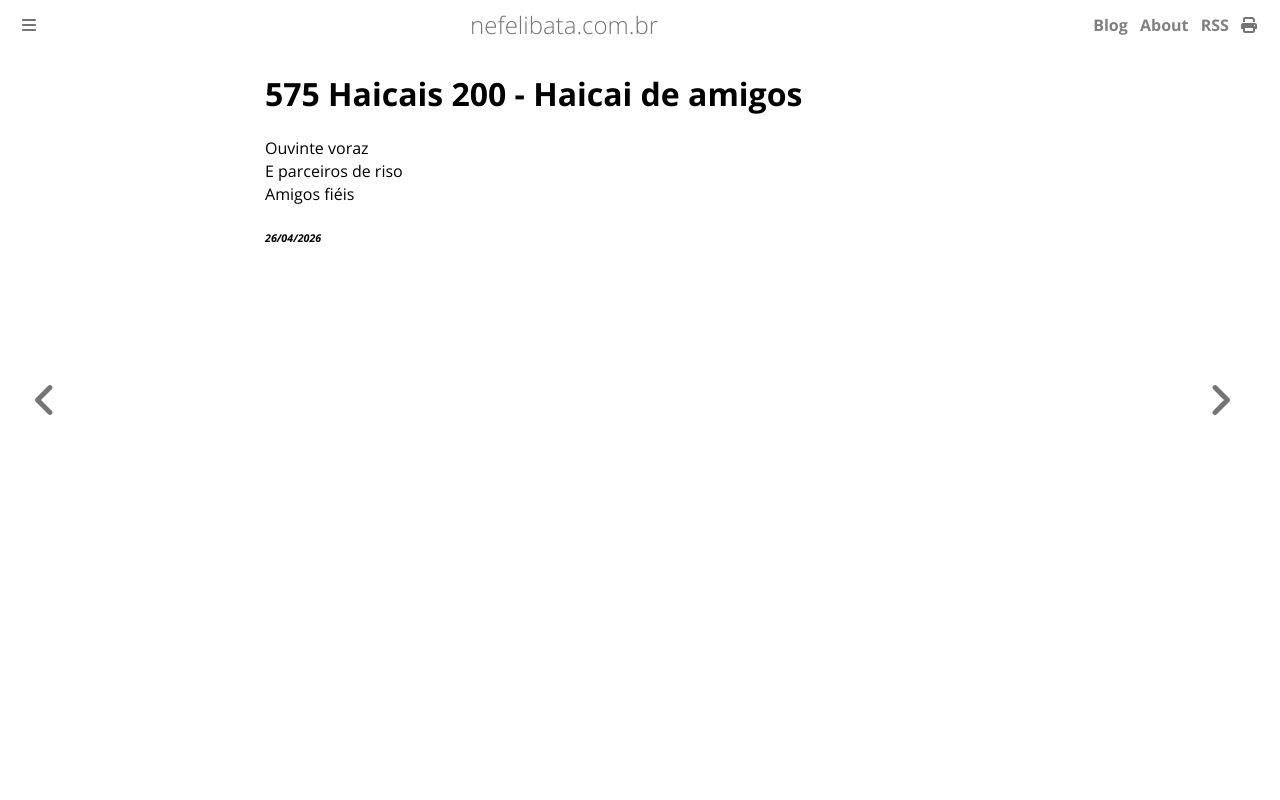

repository: ameopoema/nefelibata · page: 2026-04-26-Haicai_de_amigos.html · generator: mdbook

# 575 Haicais 200 - Haicai de amigos  
Ouvinte voraz  
E parceiros de riso  
Amigos fiéis  


###### *26/04/2026*  
&nbsp;<br>
&nbsp;<br>
&nbsp;<br>
&nbsp;<br>
&nbsp;<br>
